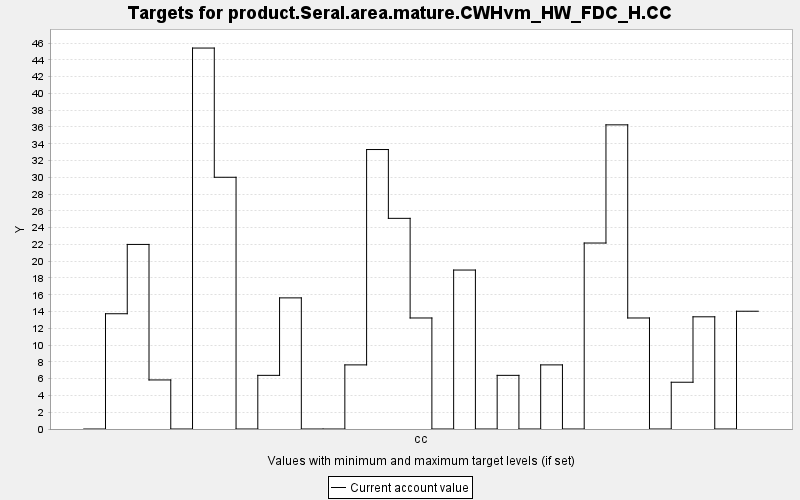

The table this chart was drawn from, first rows:
TARGET, PERIOD, YEAR, PERIODWIDTH, MINIMUM, MAXIMUM, MINWEIGHT, MAXWEIGHT, CURRENT, SUMMARY
product.Seral.area.mature.CWHvm_HW_FDC_H…, 0, 0, 10.0, 0.0, 10000, 1.0, 1.0, 0.0, 0.0
product.Seral.area.mature.CWHvm_HW_FDC_H…, 1, 10, 10.0, 0.0, 10000, 1.0, 1.0, 13.74, 0.0
product.Seral.area.mature.CWHvm_HW_FDC_H…, 2, 20, 10.0, 0.0, 10000, 1.0, 1.0, 22.0, 0.0
product.Seral.area.mature.CWHvm_HW_FDC_H…, 3, 30, 10.0, 0.0, 10000, 1.0, 1.0, 5.847, 0.0
product.Seral.area.mature.CWHvm_HW_FDC_H…, 4, 40, 10.0, 0.0, 10000, 1.0, 1.0, 0.0, 0.0
product.Seral.area.mature.CWHvm_HW_FDC_H…, 5, 50, 10.0, 0.0, 10000, 1.0, 1.0, 45.41, 0.0
product.Seral.area.mature.CWHvm_HW_FDC_H…, 6, 60, 10.0, 0.0, 10000, 1.0, 1.0, 30, 0.0
product.Seral.area.mature.CWHvm_HW_FDC_H…, 7, 70, 10.0, 0.0, 10000, 1.0, 1.0, 0.0, 0.0
product.Seral.area.mature.CWHvm_HW_FDC_H…, 8, 80, 10.0, 0.0, 10000, 1.0, 1.0, 6.395, 0.0
product.Seral.area.mature.CWHvm_HW_FDC_H…, 9, 90, 10.0, 0.0, 10000, 1.0, 1.0, 15.63, 0.0
product.Seral.area.mature.CWHvm_HW_FDC_H…, 10, 100, 10.0, 0.0, 10000, 1.0, 1.0, 0.0, 0.0
product.Seral.area.mature.CWHvm_HW_FDC_H…, 11, 110, 10.0, 0.0, 10000, 1.0, 1.0, 0.0, 0.0
product.Seral.area.mature.CWHvm_HW_FDC_H…, 12, 120, 10.0, 0.0, 10000, 1.0, 1.0, 7.642, 0.0
product.Seral.area.mature.CWHvm_HW_FDC_H…, 13, 130, 10.0, 0.0, 10000, 1.0, 1.0, 33.31, 0.0
product.Seral.area.mature.CWHvm_HW_FDC_H…, 14, 140, 10.0, 0.0, 10000, 1.0, 1.0, 25.11, 0.0
product.Seral.area.mature.CWHvm_HW_FDC_H…, 15, 150, 10.0, 0.0, 10000, 1.0, 1.0, 13.23, 0.0
product.Seral.area.mature.CWHvm_HW_FDC_H…, 16, 160, 10.0, 0.0, 10000, 1.0, 1.0, 0.0, 0.0
product.Seral.area.mature.CWHvm_HW_FDC_H…, 17, 170, 10.0, 0.0, 10000, 1.0, 1.0, 18.95, 0.0
product.Seral.area.mature.CWHvm_HW_FDC_H…, 18, 180, 10.0, 0.0, 10000, 1.0, 1.0, 0.0, 0.0
product.Seral.area.mature.CWHvm_HW_FDC_H…, 19, 190, 10.0, 0.0, 10000, 1.0, 1.0, 6.395, 0.0
product.Seral.area.mature.CWHvm_HW_FDC_H…, 20, 200, 10.0, 0.0, 10000, 1.0, 1.0, 0.0, 0.0
product.Seral.area.mature.CWHvm_HW_FDC_H…, 21, 210, 10.0, 0.0, 10000, 1.0, 1.0, 7.642, 0.0
product.Seral.area.mature.CWHvm_HW_FDC_H…, 22, 220, 10.0, 0.0, 10000, 1.0, 1.0, 0.0, 0.0
product.Seral.area.mature.CWHvm_HW_FDC_H…, 23, 230, 10.0, 0.0, 10000, 1.0, 1.0, 22.17, 0.0
product.Seral.area.mature.CWHvm_HW_FDC_H…, 24, 240, 10.0, 0.0, 10000, 1.0, 1.0, 36.25, 0.0
product.Seral.area.mature.CWHvm_HW_FDC_H…, 25, 250, 10.0, 0.0, 10000, 1.0, 1.0, 13.23, 0.0
product.Seral.area.mature.CWHvm_HW_FDC_H…, 26, 260, 10.0, 0.0, 10000, 1.0, 1.0, 0.0, 0.0
product.Seral.area.mature.CWHvm_HW_FDC_H…, 27, 270, 10.0, 0.0, 10000, 1.0, 1.0, 5.574, 0.0
product.Seral.area.mature.CWHvm_HW_FDC_H…, 28, 280, 10.0, 0.0, 10000, 1.0, 1.0, 13.37, 0.0
product.Seral.area.mature.CWHvm_HW_FDC_H…, 29, 290, 10.0, 0.0, 10000, 1.0, 1.0, 0.0, 0.0
product.Seral.area.mature.CWHvm_HW_FDC_H…, 30, 300, 10.0, 0.0, 10000, 1.0, 1.0, 14.04, 0.0
